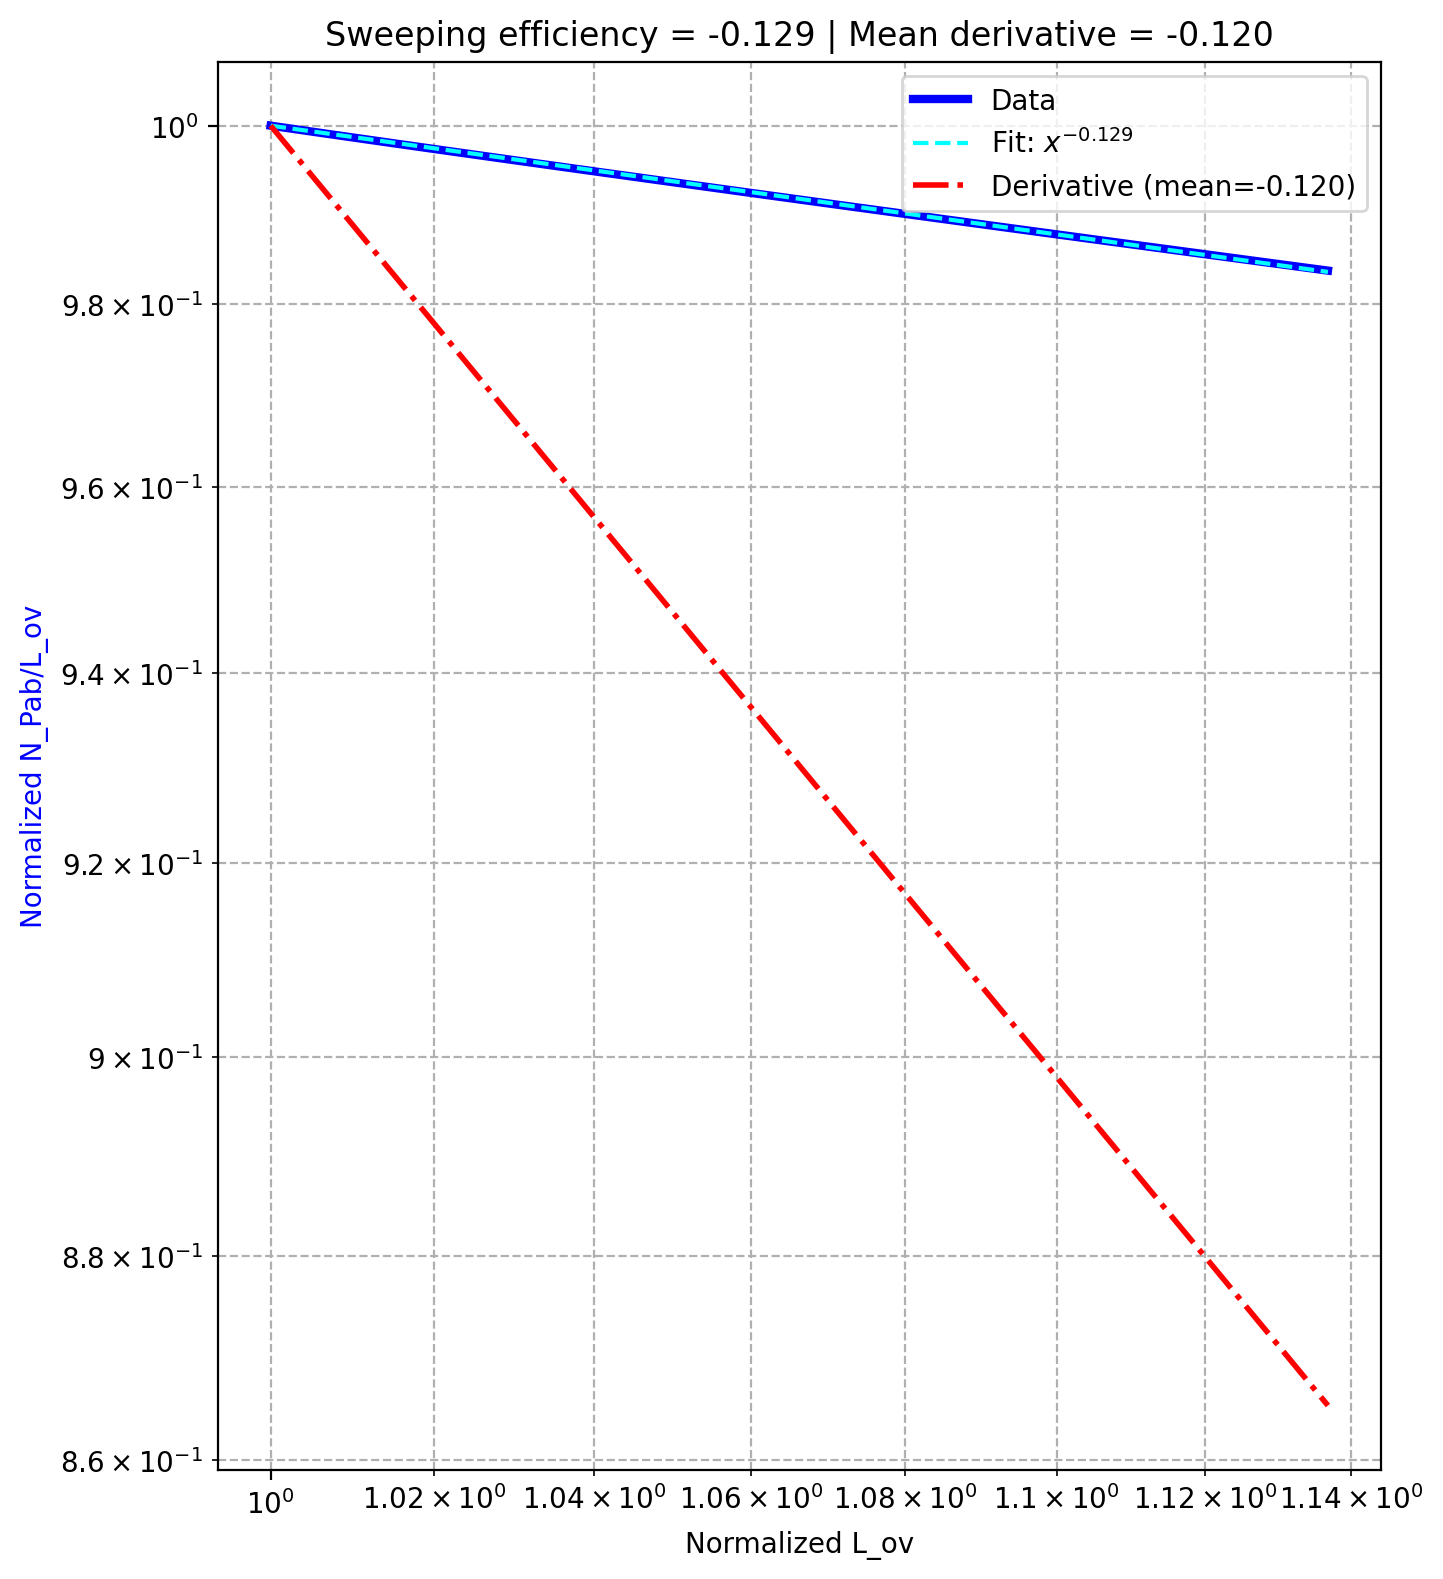

Source data for this figure (header and first rows):
, dam, pe, sweeping efficiency, derivative_fit
0, 1000, 0.1, -0.129, -0.1203
